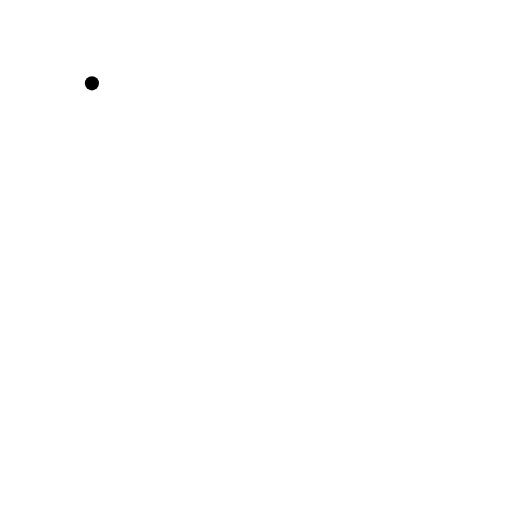
t = 0.00 s
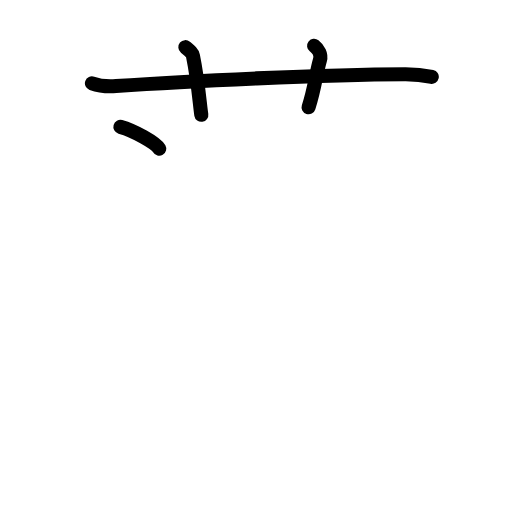
t = 3.75 s
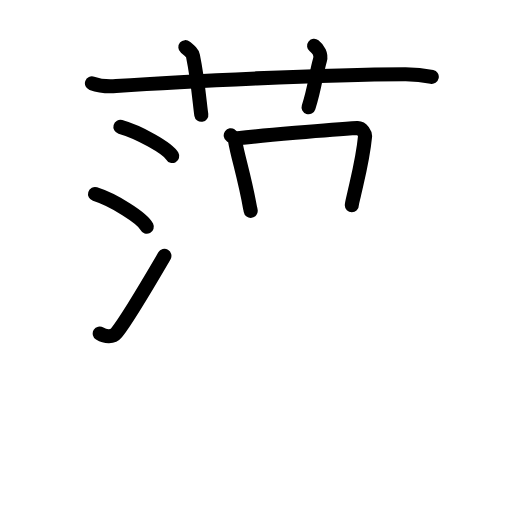
t = 7.94 s
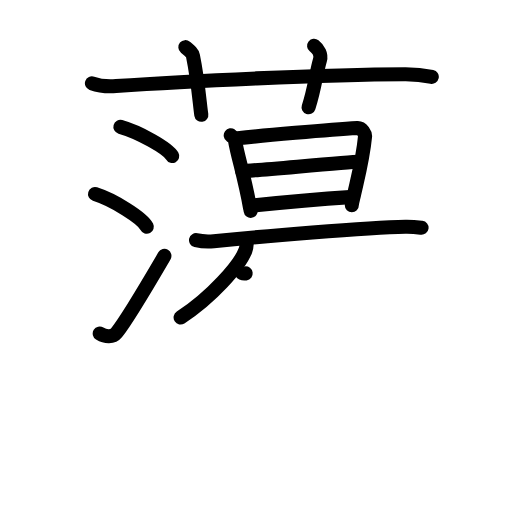
t = 12.05 s
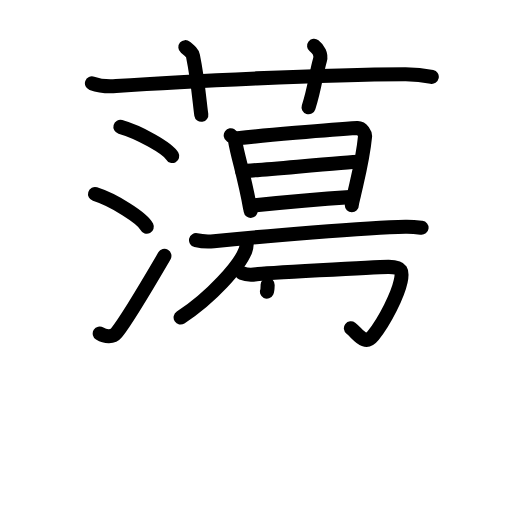
t = 13.38 s
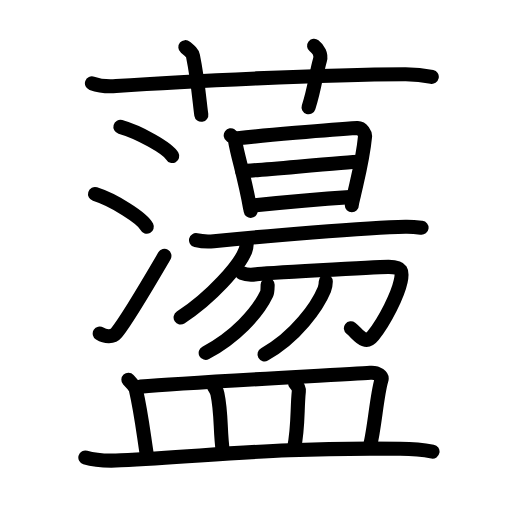
t = 20.00 s

The animated SVG that drew these frames (rendered in a browser with its animation timeline set to each time). Animation: 65 SMIL elements (animate=65); one cycle of 20.00 s.

<?xml version="1.0" encoding="UTF-8"?>
<!--
AniKanjiVG is licensed by CC-BY-SA Paul C. Sommerhoff (https://bitbucket.org/sommerhoff/anikanjivg).
AniKanjiVG uses KanjiVG which is licensed by CC-BY-SA Ulrich Apel (http://kanjivg.tagaini.net).
See also http://creativecommons.org/licenses/by-sa/3.0/
-->
<svg xmlns:kvg='http://kanjivg.tagaini.net' xmlns='http://www.w3.org/2000/svg' width='109' height='109' viewBox='0 0 109 109' style='fill:none;stroke:#000000;stroke-width:3;stroke-linecap:round;stroke-linejoin:round;' id="kvg:kanji_0862f"><g id="kvg:0862f" kvg:element="蘯"><g id="kvg:0862f-g1" kvg:element="蕩" kvg:position="top"><g id="kvg:0862f-g2" kvg:element="艹" kvg:variant="true" kvg:original="艸" kvg:position="top"><path id="kvg:0862f-s1" kvg:type="㇐" d="M19.57,17.74c1.62,0.58,3.51,0.7,5.14,0.58c14.91-1.06,44.34-2.44,61.53-2.52c2.7-0.01,4.33,0.28,5.68,0.57"><animate attributeName="d" begin="0.0s" dur="0.3333333333333333s" from="M19.57,17.74C19.57,17.74,19.57,17.74,19.57,17.74" to="M19.57,17.74c1.62,0.58,3.51,0.7,5.14,0.58" />
<animate attributeName="d" begin="0.3333333333333333s" dur="0.3333333333333333s" from="M19.57,17.74c1.62,0.58,3.51,0.7,5.14,0.58c0,0,0,0,0,0,0" to="M19.57,17.74c1.62,0.58,3.51,0.7,5.14,0.58c14.91-1.06,44.34-2.44,61.53-2.52" />
<animate attributeName="d" begin="0.6666666666666666s" dur="0.3333333333333333s" from="M19.57,17.74c1.62,0.58,3.51,0.7,5.14,0.58c14.91-1.06,44.34-2.44,61.53-2.52c0,0,0,0,0,0,0" to="M19.57,17.74c1.62,0.58,3.51,0.7,5.14,0.58c14.91-1.06,44.34-2.44,61.53-2.52c2.7-0.01,4.33,0.28,5.68,0.57" />
</path>
<path id="kvg:0862f-s2" kvg:type="㇑a" d="M39.46,10.04c1.14,0.96,1.5,1.25,1.62,1.84c1.13,5.53,1.46,10.55,1.78,12.56"><animate attributeName="d" begin="1.0s" dur="0.5s" from="M39.46,10.04C39.46,10.04,39.46,10.04,39.46,10.04" to="M39.46,10.04c1.14,0.96,1.5,1.25,1.62,1.84" />
<animate attributeName="d" begin="1.5s" dur="0.5s" from="M39.46,10.04c1.14,0.96,1.5,1.25,1.62,1.84c0,0,0,0,0,0,0" to="M39.46,10.04c1.14,0.96,1.5,1.25,1.62,1.84c1.13,5.53,1.46,10.55,1.78,12.56" />
<animate attributeName="d" begin="0s" dur="1.0s" from="M-100,-100" to="M-100,-100" />
</path>
<path id="kvg:0862f-s3" kvg:type="㇑a" d="M66.87,9.75c0.94,0.74,1.57,1.87,1.26,2.96c-0.94,3.33-1.07,5.87-2.44,10.13"><animate attributeName="d" begin="2.0s" dur="0.5s" from="M66.87,9.75C66.87,9.75,66.87,9.75,66.87,9.75" to="M66.87,9.75c0.94,0.74,1.57,1.87,1.26,2.96" />
<animate attributeName="d" begin="2.5s" dur="0.5s" from="M66.87,9.75c0.94,0.74,1.57,1.87,1.26,2.96c0,0,0,0,0,0,0" to="M66.87,9.75c0.94,0.74,1.57,1.87,1.26,2.96c-0.94,3.33-1.07,5.87-2.44,10.13" />
<animate attributeName="d" begin="0s" dur="2.0s" from="M-100,-100" to="M-100,-100" />
</path>
</g>
<g id="kvg:0862f-g3" kvg:element="湯" kvg:position="bottom"><g id="kvg:0862f-g4" kvg:element="氵" kvg:variant="true" kvg:original="水" kvg:position="left"><path id="kvg:0862f-s4" kvg:type="㇔" d="M25.63,27.01c3.89,1.09,10.05,4.5,11.03,6.21"><animate attributeName="d" begin="3.0s" dur="1.0s" from="M25.63,27.01C25.63,27.01,25.63,27.01,25.63,27.01" to="M25.63,27.01c3.89,1.09,10.05,4.5,11.03,6.21" />
<animate attributeName="d" begin="0s" dur="3.0s" from="M-100,-100" to="M-100,-100" />
</path>
<path id="kvg:0862f-s5" kvg:type="㇔" d="M20.23,41.32c3.89,1.23,10.04,5.04,11.02,6.95"><animate attributeName="d" begin="4.0s" dur="1.0s" from="M20.23,41.32C20.23,41.32,20.23,41.32,20.23,41.32" to="M20.23,41.32c3.89,1.23,10.04,5.04,11.02,6.95" />
<animate attributeName="d" begin="0s" dur="4.0s" from="M-100,-100" to="M-100,-100" />
</path>
<path id="kvg:0862f-s6" kvg:type="㇀" d="M21.23,71.01c1.26,0.78,2.77,0.82,3.56-0.15c2.31-2.82,8.11-12.78,10.21-16.38"><animate attributeName="d" begin="5.0s" dur="0.5s" from="M21.23,71.01C21.23,71.01,21.23,71.01,21.23,71.01" to="M21.23,71.01c1.26,0.78,2.77,0.82,3.56-0.15" />
<animate attributeName="d" begin="5.5s" dur="0.5s" from="M21.23,71.01c1.26,0.78,2.77,0.82,3.56-0.15c0,0,0,0,0,0,0" to="M21.23,71.01c1.26,0.78,2.77,0.82,3.56-0.15c2.31-2.82,8.11-12.78,10.21-16.38" />
<animate attributeName="d" begin="0s" dur="5.0s" from="M-100,-100" to="M-100,-100" />
</path>
</g>
<g id="kvg:0862f-g5" kvg:element="昜" kvg:position="right"><g id="kvg:0862f-g6" kvg:element="旦" kvg:position="top"><g id="kvg:0862f-g7" kvg:element="日"><path id="kvg:0862f-s7" kvg:type="㇑" d="M49.12,28.81c0.29,0.21,0.82,0.58,0.91,1.08c0.6,3.53,2.06,7.86,3.18,14.25c0.04,0.25,0.08,0.25,0.16,0.76"><animate attributeName="d" begin="6.0s" dur="0.3333333333333333s" from="M49.12,28.81C49.12,28.81,49.12,28.81,49.12,28.81" to="M49.12,28.81c0.29,0.21,0.82,0.58,0.91,1.08" />
<animate attributeName="d" begin="6.333333333333333s" dur="0.3333333333333333s" from="M49.12,28.81c0.29,0.21,0.82,0.58,0.91,1.08c0,0,0,0,0,0,0" to="M49.12,28.81c0.29,0.21,0.82,0.58,0.91,1.08c0.6,3.53,2.06,7.86,3.18,14.25" />
<animate attributeName="d" begin="6.666666666666667s" dur="0.3333333333333333s" from="M49.12,28.81c0.29,0.21,0.82,0.58,0.91,1.08c0.6,3.53,2.06,7.86,3.18,14.25c0,0,0,0,0,0,0" to="M49.12,28.81c0.29,0.21,0.82,0.58,0.91,1.08c0.6,3.53,2.06,7.86,3.18,14.25c0.04,0.25,0.08,0.25,0.16,0.76" />
<animate attributeName="d" begin="0s" dur="6.0s" from="M-100,-100" to="M-100,-100" />
</path>
<path id="kvg:0862f-s8" kvg:type="㇕a" d="M50.62,29.42c4.68-0.5,19.47-1.83,25.47-2.17c1.04-0.06,1.67,1.36,1.63,1.75c-0.45,4.75-1.55,8.85-2.33,12.35c-0.12,0.56-0.49,1.96-0.49,2.35"><animate attributeName="d" begin="7.0s" dur="0.25s" from="M50.62,29.42C50.62,29.42,50.62,29.42,50.62,29.42" to="M50.62,29.42c4.68-0.5,19.47-1.83,25.47-2.17" />
<animate attributeName="d" begin="7.25s" dur="0.25s" from="M50.62,29.42c4.68-0.5,19.47-1.83,25.47-2.17c0,0,0,0,0,0,0" to="M50.62,29.42c4.68-0.5,19.47-1.83,25.47-2.17c1.04-0.06,1.67,1.36,1.63,1.75" />
<animate attributeName="d" begin="7.5s" dur="0.25s" from="M50.62,29.42c4.68-0.5,19.47-1.83,25.47-2.17c1.04-0.06,1.67,1.36,1.63,1.75c0,0,0,0,0,0,0" to="M50.62,29.42c4.68-0.5,19.47-1.83,25.47-2.17c1.04-0.06,1.67,1.36,1.63,1.75c-0.45,4.75-1.55,8.85-2.33,12.35" />
<animate attributeName="d" begin="7.75s" dur="0.25s" from="M50.62,29.42c4.68-0.5,19.47-1.83,25.47-2.17c1.04-0.06,1.67,1.36,1.63,1.75c-0.45,4.75-1.55,8.85-2.33,12.35c0,0,0,0,0,0,0" to="M50.62,29.42c4.68-0.5,19.47-1.83,25.47-2.17c1.04-0.06,1.67,1.36,1.63,1.75c-0.45,4.75-1.55,8.85-2.33,12.35c-0.12,0.56-0.49,1.96-0.49,2.35" />
<animate attributeName="d" begin="0s" dur="7.0s" from="M-100,-100" to="M-100,-100" />
</path>
<path id="kvg:0862f-s9" kvg:type="㇐a" d="M51.56,36.42c1.86,0,22.68-1.97,24.78-1.97"><animate attributeName="d" begin="8.0s" dur="1.0s" from="M51.56,36.42C51.56,36.42,51.56,36.42,51.56,36.42" to="M51.56,36.42c1.86,0,22.68-1.97,24.78-1.97" />
<animate attributeName="d" begin="0s" dur="8.0s" from="M-100,-100" to="M-100,-100" />
</path>
<path id="kvg:0862f-s10" kvg:type="㇐a" d="M53.64,43.75c3.78-0.38,16.13-1.47,20.84-1.79"><animate attributeName="d" begin="9.0s" dur="1.0s" from="M53.64,43.75C53.64,43.75,53.64,43.75,53.64,43.75" to="M53.64,43.75c3.78-0.38,16.13-1.47,20.84-1.79" />
<animate attributeName="d" begin="0s" dur="9.0s" from="M-100,-100" to="M-100,-100" />
</path>
</g>
<g id="kvg:0862f-g8" kvg:element="一"><path id="kvg:0862f-s11" kvg:type="㇐" d="M41.73,51.13c0.98,0.23,2.8,0.32,3.77,0.23c9.86-0.99,32.51-2.94,40.79-3.09c1.64-0.03,2.62,0.11,3.45,0.22"><animate attributeName="d" begin="10.0s" dur="0.3333333333333333s" from="M41.73,51.13C41.73,51.13,41.73,51.13,41.73,51.13" to="M41.73,51.13c0.98,0.23,2.8,0.32,3.77,0.23" />
<animate attributeName="d" begin="10.333333333333334s" dur="0.3333333333333333s" from="M41.73,51.13c0.98,0.23,2.8,0.32,3.77,0.23c0,0,0,0,0,0,0" to="M41.73,51.13c0.98,0.23,2.8,0.32,3.77,0.23c9.86-0.99,32.51-2.94,40.79-3.09" />
<animate attributeName="d" begin="10.666666666666666s" dur="0.3333333333333333s" from="M41.73,51.13c0.98,0.23,2.8,0.32,3.77,0.23c9.86-0.99,32.51-2.94,40.79-3.09c0,0,0,0,0,0,0" to="M41.73,51.13c0.98,0.23,2.8,0.32,3.77,0.23c9.86-0.99,32.51-2.94,40.79-3.09c1.64-0.03,2.62,0.11,3.45,0.22" />
<animate attributeName="d" begin="0s" dur="10.0s" from="M-100,-100" to="M-100,-100" />
</path>
</g>
</g>
<g id="kvg:0862f-g9" kvg:element="勿" kvg:position="bottom"><g id="kvg:0862f-g10" kvg:element="勹"><g id="kvg:0862f-g11" kvg:element="丿"><path id="kvg:0862f-s12" kvg:type="㇒" d="M52.53,51.74c-0.02,0.38-0.07,0.99-0.27,1.54c-1.18,3.22-7.32,10.11-13.81,14.31"><animate attributeName="d" begin="11.0s" dur="0.5s" from="M52.53,51.74C52.53,51.74,52.53,51.74,52.53,51.74" to="M52.53,51.74c-0.02,0.38-0.07,0.99-0.27,1.54" />
<animate attributeName="d" begin="11.5s" dur="0.5s" from="M52.53,51.74c-0.02,0.38-0.07,0.99-0.27,1.54c0,0,0,0,0,0,0" to="M52.53,51.74c-0.02,0.38-0.07,0.99-0.27,1.54c-1.18,3.22-7.32,10.11-13.81,14.31" />
<animate attributeName="d" begin="0s" dur="11.0s" from="M-100,-100" to="M-100,-100" />
</path>
</g>
<path id="kvg:0862f-s13" kvg:type="㇆" d="M51.54,58.14c0.71,0.31,1.77,0.42,3.04,0.25c1.27-0.17,24.95-1.55,28.05-1.58c3.1-0.04,3.11,0.98,2.67,3.08c-0.61,2.88-3.3,8.36-5.87,11.58c-1.78,2.23-3.13-0.34-4.73-1.59"><animate attributeName="d" begin="12.0s" dur="0.2s" from="M51.54,58.14C51.54,58.14,51.54,58.14,51.54,58.14" to="M51.54,58.14c0.71,0.31,1.77,0.42,3.04,0.25" />
<animate attributeName="d" begin="12.2s" dur="0.2s" from="M51.54,58.14c0.71,0.31,1.77,0.42,3.04,0.25c0,0,0,0,0,0,0" to="M51.54,58.14c0.71,0.31,1.77,0.42,3.04,0.25c1.27-0.17,24.95-1.55,28.05-1.58" />
<animate attributeName="d" begin="12.4s" dur="0.2s" from="M51.54,58.14c0.71,0.31,1.77,0.42,3.04,0.25c1.27-0.17,24.95-1.55,28.05-1.58c0,0,0,0,0,0,0" to="M51.54,58.14c0.71,0.31,1.77,0.42,3.04,0.25c1.27-0.17,24.95-1.55,28.05-1.58c3.1-0.04,3.11,0.98,2.67,3.08" />
<animate attributeName="d" begin="12.6s" dur="0.2s" from="M51.54,58.14c0.71,0.31,1.77,0.42,3.04,0.25c1.27-0.17,24.95-1.55,28.05-1.58c3.1-0.04,3.11,0.98,2.67,3.08c0,0,0,0,0,0,0" to="M51.54,58.14c0.71,0.31,1.77,0.42,3.04,0.25c1.27-0.17,24.95-1.55,28.05-1.58c3.1-0.04,3.11,0.98,2.67,3.08c-0.61,2.88-3.3,8.36-5.87,11.58" />
<animate attributeName="d" begin="12.8s" dur="0.2s" from="M51.54,58.14c0.71,0.31,1.77,0.42,3.04,0.25c1.27-0.17,24.95-1.55,28.05-1.58c3.1-0.04,3.11,0.98,2.67,3.08c-0.61,2.88-3.3,8.36-5.87,11.58c0,0,0,0,0,0,0" to="M51.54,58.14c0.71,0.31,1.77,0.42,3.04,0.25c1.27-0.17,24.95-1.55,28.05-1.58c3.1-0.04,3.11,0.98,2.67,3.08c-0.61,2.88-3.3,8.36-5.87,11.58c-1.78,2.23-3.13-0.34-4.73-1.59" />
<animate attributeName="d" begin="0s" dur="12.0s" from="M-100,-100" to="M-100,-100" />
</path>
</g>
<g id="kvg:0862f-g12" kvg:element="丿"><path id="kvg:0862f-s14" kvg:type="㇒" d="M56.98,60.64c-0.01,0.31-0.01,1.5-0.22,1.92c-2,4.19-6.76,9.25-12.97,12.56"><animate attributeName="d" begin="13.0s" dur="0.5s" from="M56.98,60.64C56.98,60.64,56.98,60.64,56.98,60.64" to="M56.98,60.64c-0.01,0.31-0.01,1.5-0.22,1.92" />
<animate attributeName="d" begin="13.5s" dur="0.5s" from="M56.98,60.64c-0.01,0.31-0.01,1.5-0.22,1.92c0,0,0,0,0,0,0" to="M56.98,60.64c-0.01,0.31-0.01,1.5-0.22,1.92c-2,4.19-6.76,9.25-12.97,12.56" />
<animate attributeName="d" begin="0s" dur="13.0s" from="M-100,-100" to="M-100,-100" />
</path>
</g>
<g id="kvg:0862f-g13" kvg:element="丿"><path id="kvg:0862f-s15" kvg:type="㇒" d="M69.36,59.92c-0.01,0.43-0.05,1.11-0.31,1.71c-1.48,3.59-6.03,10.07-12.74,13.81"><animate attributeName="d" begin="14.0s" dur="0.5s" from="M69.36,59.92C69.36,59.92,69.36,59.92,69.36,59.92" to="M69.36,59.92c-0.01,0.43-0.05,1.11-0.31,1.71" />
<animate attributeName="d" begin="14.5s" dur="0.5s" from="M69.36,59.92c-0.01,0.43-0.05,1.11-0.31,1.71c0,0,0,0,0,0,0" to="M69.36,59.92c-0.01,0.43-0.05,1.11-0.31,1.71c-1.48,3.59-6.03,10.07-12.74,13.81" />
<animate attributeName="d" begin="0s" dur="14.0s" from="M-100,-100" to="M-100,-100" />
</path>
</g>
</g>
</g>
</g>
</g>
<g id="kvg:0862f-g14" kvg:element="皿" kvg:position="bottom" kvg:radical="tradit"><path id="kvg:0862f-s16" kvg:type="㇑a" d="M27.33,80.84c0.64,0.69,1.47,1.56,1.6,2.15c1.08,4.68,1.53,8.63,2.26,13.43"><animate attributeName="d" begin="15.0s" dur="0.5s" from="M27.33,80.84C27.33,80.84,27.33,80.84,27.33,80.84" to="M27.33,80.84c0.64,0.69,1.47,1.56,1.6,2.15" />
<animate attributeName="d" begin="15.5s" dur="0.5s" from="M27.33,80.84c0.64,0.69,1.47,1.56,1.6,2.15c0,0,0,0,0,0,0" to="M27.33,80.84c0.64,0.69,1.47,1.56,1.6,2.15c1.08,4.68,1.53,8.63,2.26,13.43" />
<animate attributeName="d" begin="0s" dur="15.0s" from="M-100,-100" to="M-100,-100" />
</path>
<path id="kvg:0862f-s17" kvg:type="㇕b" d="M29.93,82.31c11.33-0.96,44.12-2.58,48.87-2.95c1.65-0.13,2.64,0.77,2.4,1.54c-0.97,3.17-1.44,10.16-2.43,14.06"><animate attributeName="d" begin="16.0s" dur="0.3333333333333333s" from="M29.93,82.31C29.93,82.31,29.93,82.31,29.93,82.31" to="M29.93,82.31c11.33-0.96,44.12-2.58,48.87-2.95" />
<animate attributeName="d" begin="16.333333333333332s" dur="0.3333333333333333s" from="M29.93,82.31c11.33-0.96,44.12-2.58,48.87-2.95c0,0,0,0,0,0,0" to="M29.93,82.31c11.33-0.96,44.12-2.58,48.87-2.95c1.65-0.13,2.64,0.77,2.4,1.54" />
<animate attributeName="d" begin="16.666666666666668s" dur="0.3333333333333333s" from="M29.93,82.31c11.33-0.96,44.12-2.58,48.87-2.95c1.65-0.13,2.64,0.77,2.4,1.54c0,0,0,0,0,0,0" to="M29.93,82.31c11.33-0.96,44.12-2.58,48.87-2.95c1.65-0.13,2.64,0.77,2.4,1.54c-0.97,3.17-1.44,10.16-2.43,14.06" />
<animate attributeName="d" begin="0s" dur="16.0s" from="M-100,-100" to="M-100,-100" />
</path>
<path id="kvg:0862f-s18" kvg:type="㇑a" d="M45.64,82.46c0.27,0.44,0.54,0.82,0.65,1.37c0.91,4.34,0.51,7.75,1.15,12.36"><animate attributeName="d" begin="17.0s" dur="0.5s" from="M45.64,82.46C45.64,82.46,45.64,82.46,45.64,82.46" to="M45.64,82.46c0.27,0.44,0.54,0.82,0.65,1.37" />
<animate attributeName="d" begin="17.5s" dur="0.5s" from="M45.64,82.46c0.27,0.44,0.54,0.82,0.65,1.37c0,0,0,0,0,0,0" to="M45.64,82.46c0.27,0.44,0.54,0.82,0.65,1.37c0.91,4.34,0.51,7.75,1.15,12.36" />
<animate attributeName="d" begin="0s" dur="17.0s" from="M-100,-100" to="M-100,-100" />
</path>
<path id="kvg:0862f-s19" kvg:type="㇑a" d="M62.83,81.61c0.42,0.44,0.85,1.09,0.79,1.67c-0.4,3.71-0.06,7.38-1.03,12.26"><animate attributeName="d" begin="18.0s" dur="0.5s" from="M62.83,81.61C62.83,81.61,62.83,81.61,62.83,81.61" to="M62.83,81.61c0.42,0.44,0.85,1.09,0.79,1.67" />
<animate attributeName="d" begin="18.5s" dur="0.5s" from="M62.83,81.61c0.42,0.44,0.85,1.09,0.79,1.67c0,0,0,0,0,0,0" to="M62.83,81.61c0.42,0.44,0.85,1.09,0.79,1.67c-0.4,3.71-0.06,7.38-1.03,12.26" />
<animate attributeName="d" begin="0s" dur="18.0s" from="M-100,-100" to="M-100,-100" />
</path>
<path id="kvg:0862f-s20" kvg:type="㇐" d="M18.17,97.39C20.14,98,23.75,98.1,25.71,98c20.46-1.01,33.08-2.8,59.49-2.45c3.28,0.04,5.24,0.29,6.88,0.59"><animate attributeName="d" begin="19.0s" dur="0.3333333333333333s" from="M18.17,97.39C18.17,97.39,18.17,97.39,18.17,97.39" to="M18.17,97.39C20.14,98,23.75,98.1,25.71,98" />
<animate attributeName="d" begin="19.333333333333332s" dur="0.3333333333333333s" from="M18.17,97.39C20.14,98,23.75,98.1,25.71,98c0,0,0,0,0,0,0" to="M18.17,97.39C20.14,98,23.75,98.1,25.71,98c20.46-1.01,33.08-2.8,59.49-2.45" />
<animate attributeName="d" begin="19.666666666666668s" dur="0.3333333333333333s" from="M18.17,97.39C20.14,98,23.75,98.1,25.71,98c20.46-1.01,33.08-2.8,59.49-2.45c0,0,0,0,0,0,0" to="M18.17,97.39C20.14,98,23.75,98.1,25.71,98c20.46-1.01,33.08-2.8,59.49-2.45c3.28,0.04,5.24,0.29,6.88,0.59" />
<animate attributeName="d" begin="0s" dur="19.0s" from="M-100,-100" to="M-100,-100" />
</path>
</g>
</g>
</svg>
